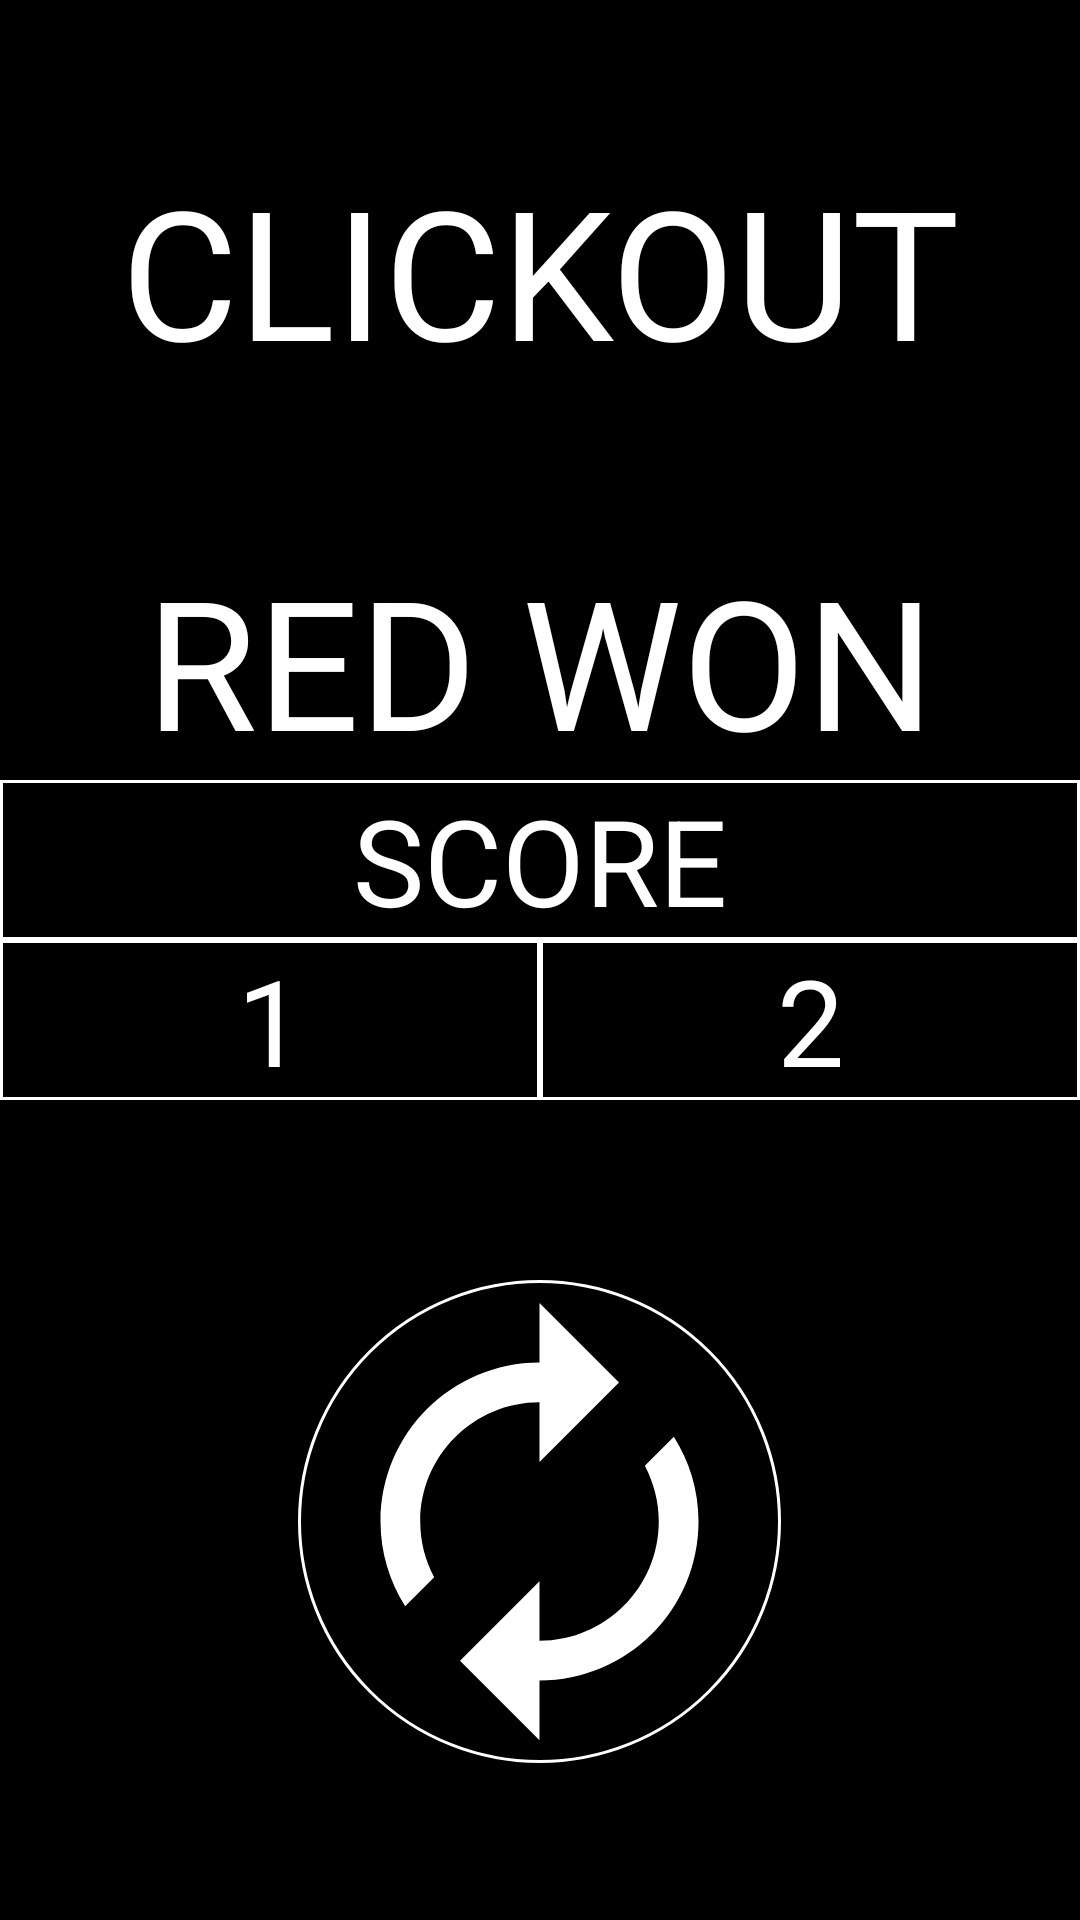

Reconstruct the res/layout file that produces this screen, plus the resources it refers to.
<!-- AndroidManifest.xml: application theme AppTheme -->
<!-- res/layout/activity_end_game.xml -->
<?xml version="1.0" encoding="utf-8"?>
<LinearLayout xmlns:android="http://schemas.android.com/apk/res/android"
    android:orientation="vertical" android:layout_width="match_parent"
    android:background="@color/menuBackground"
    android:layout_height="match_parent">

    <TextView
        android:text="CLICKOUT"
        android:id="@+id/game_title"
        android:layout_marginTop="50dp"
        android:textSize="60dp"
        android:textColor="@color/menuTitle"
        android:textAlignment="center"
        android:layout_width="match_parent"
        android:layout_height="wrap_content" />


    <TextView
        android:text="RED WON"
        android:layout_marginTop="50dp"
        android:textSize="60dp"
        android:textColor="@color/menuTitle"
        android:textAlignment="center"
        android:layout_width="match_parent"
        android:layout_height="wrap_content" />

    <TextView
        android:text="SCORE"
        android:textSize="40dp"
        android:background="@drawable/rect"
        android:textColor="@color/menuTitle"
        android:textAlignment="center"
        android:layout_width="match_parent"
        android:layout_height="wrap_content" />

    <LinearLayout
        android:orientation="horizontal"
        android:layout_width="match_parent"
        android:layout_height="wrap_content">

        <TextView
            android:text="1"
            android:textSize="40dp"
            android:background="@drawable/rect"
            android:textColor="@color/menuTitle"
            android:textAlignment="center"
            android:layout_width="0dp"
            android:layout_weight="1"
            android:layout_height="wrap_content" />

        <TextView
            android:text="2"
            android:textSize="40dp"
            android:background="@drawable/rect"
            android:textColor="@color/menuTitle"
            android:textAlignment="center"
            android:layout_width="0dp"
            android:layout_weight="1"
            android:layout_height="wrap_content" />

    </LinearLayout>

    <ImageButton
        android:padding="1dp"
        android:layout_gravity="center_horizontal"
        android:layout_marginTop="60dp"
        android:background="@drawable/transparent_round_shape"
        android:textAlignment="center"
        android:src="@drawable/ic_replay"
        android:layout_width="wrap_content"
        android:layout_height="wrap_content" />


</LinearLayout>
<!-- resources referenced by this layout -->
<resources>
  <color name="menuBackground">#000</color>
  <color name="menuTitle">#fff</color>
  <!-- drawable ic_replay (drawable) -->
  <vector xmlns:android="http://schemas.android.com/apk/res/android"
          android:width="159dp"
          android:height="159dp"
          android:viewportWidth="24.0"
          android:viewportHeight="24.0">
      <path
          android:fillColor="#FFF"
          android:pathData="M12,6v3l4,-4 -4,-4v3c-4.42,0 -8,3.58 -8,8 0,1.57 0.46,3.03 1.24,4.26L6.7,14.8c-0.45,-0.83 -0.7,-1.79 -0.7,-2.8 0,-3.31 2.69,-6 6,-6zM18.76,7.74L17.3,9.2c0.44,0.84 0.7,1.79 0.7,2.8 0,3.31 -2.69,6 -6,6v-3l-4,4 4,4v-3c4.42,0 8,-3.58 8,-8 0,-1.57 -0.46,-3.03 -1.24,-4.26z"/>
  </vector>
  <!-- drawable rect (drawable) -->
  <?xml version="1.0" encoding="utf-8"?>
  <shape xmlns:android="http://schemas.android.com/apk/res/android" android:shape="rectangle" >
      <stroke android:width="1dip" android:color="#FFF"/>
  </shape>
  <!-- drawable transparent_round_shape (drawable) -->
  <?xml version="1.0" encoding="utf-8"?>
  <shape xmlns:android="http://schemas.android.com/apk/res/android" android:shape="oval" >
      <stroke android:width="1dp" android:color="#FFF"></stroke>
  </shape>
  <style name="AppTheme" parent="Theme.AppCompat.Light.NoActionBar">
          
          <item name="colorPrimary">@color/colorPrimary</item>
          <item name="colorPrimaryDark">@color/colorPrimaryDark</item>
          <item name="colorAccent">@color/colorAccent</item>
      </style>
  <color name="colorPrimary">#3F51B5</color>
  <color name="colorPrimaryDark">#303F9F</color>
  <color name="colorAccent">#FF4081</color>
</resources>
